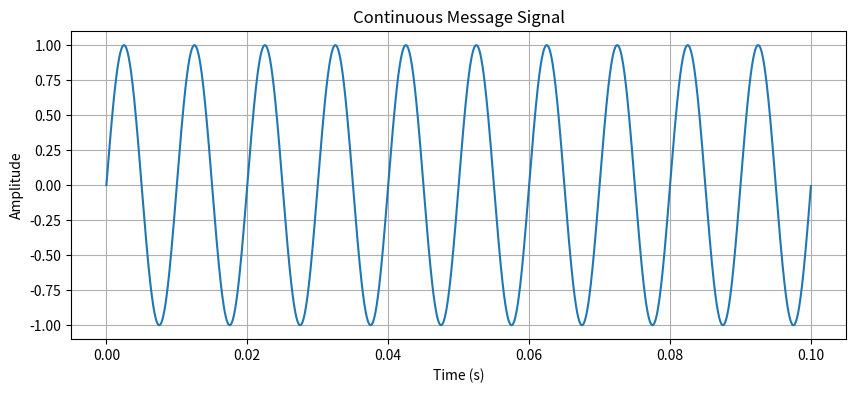
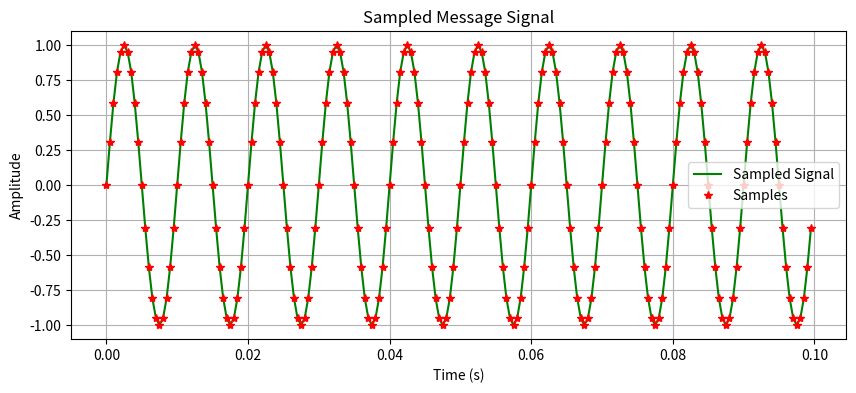
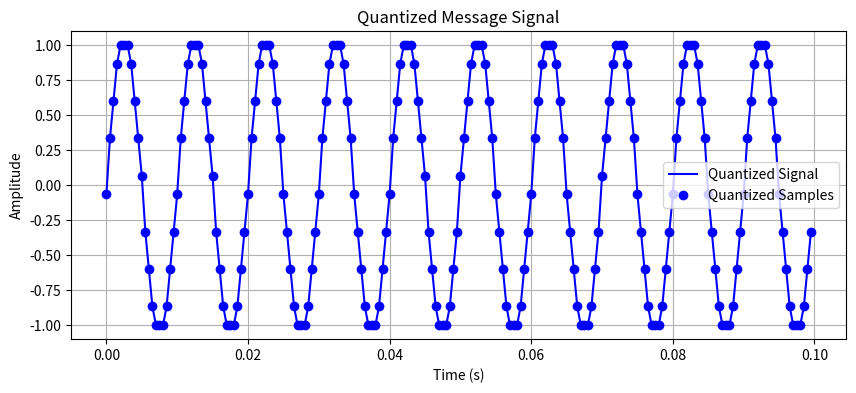
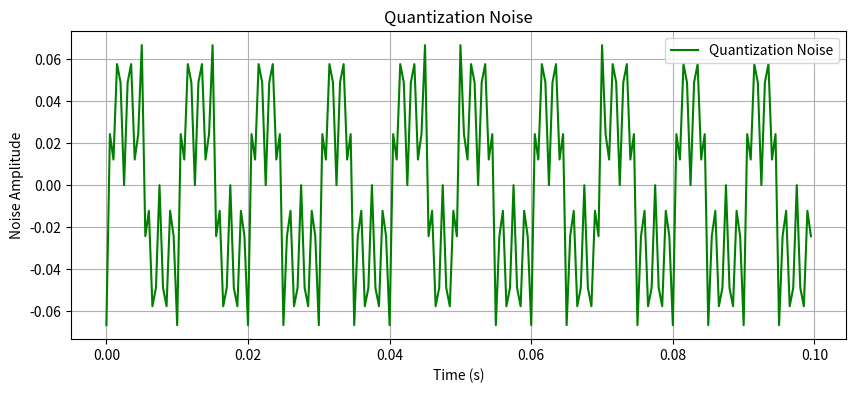

These charts were generated, in order, by the following Python code:
import pandas as pd
import numpy as np
import matplotlib.pyplot as plt
from scipy.signal import sawtooth

# Generate the time vector for the continuous signal
t = np.arange(0, 0.1, 0.00001)

# Generate the message signal (sinusoidal)
message = np.sin(2 * np.pi * 100 * t)

# Plot the continuous message signal
plt.figure(figsize=(10, 4))
plt.plot(t, message)
plt.title("Continuous Message Signal")
plt.xlabel("Time (s)")
plt.ylabel("Amplitude")
plt.grid(True)
plt.show()

# Generate the time vector for the sampled signal
ts = np.arange(0, 0.1, 1 / (2 * 1000))

# Sample the message signal
sampled_message = np.sin(2 * np.pi * 100 * ts)

# Plot the sampled message signal
plt.figure(figsize=(10, 4))
plt.plot(ts, sampled_message, "g", label="Sampled Signal")
plt.plot(ts, sampled_message, "r*", label="Samples")
plt.title("Sampled Message Signal")
plt.xlabel("Time (s)")
plt.ylabel("Amplitude")
plt.legend()
plt.grid(True)
plt.show()

# Get the quantization level from the user
L = 16

print("sampled_message:", sampled_message)
# Generate quantization levels
tq = np.linspace(round(min(sampled_message)), round(max(sampled_message)), L)
print("Quantization levels:", tq)

# Quantize the sampled signal
q_sig = [min(tq, key=lambda x: abs(x - s)) for s in sampled_message]
print("Quantized signal:", q_sig)

# Plot the quantized signal
plt.figure(figsize=(10, 4))
plt.plot(ts, q_sig, "b", label="Quantized Signal")
plt.plot(ts, q_sig, "bo", label="Quantized Samples")
plt.title("Quantized Message Signal")
plt.xlabel("Time (s)")
plt.ylabel("Amplitude")
plt.legend()
plt.grid(True)
plt.show()

# Create a dictionary to map quantized levels to binary codes
bit = int(np.ceil(np.log2(L)))
binary = {level: format(i, f'0{bit}b') for i, level in enumerate(tq)}
print("Binary encoding:", binary)
# Encode the quantized message
encoded_message = [binary[q] for q in q_sig]
print("Encoded message:", encoded_message)

# Compute the quantization noise
noise = np.array(q_sig) - np.array(sampled_message)

# Plot the quantization noise
plt.figure(figsize=(10, 4))
plt.plot(ts, noise, "g", label="Quantization Noise")
plt.title("Quantization Noise")
plt.xlabel("Time (s)")
plt.ylabel("Noise Amplitude")
plt.legend()
plt.grid(True)
plt.show()

# Define a function to compute power of a signal


def power(signal):
    return np.mean(np.square(signal))


# Compute SNR
snr = power(sampled_message) / power(noise)
snr_db = 20 * np.log10(snr)
print("SNR (dB):", snr_db)


# Create a DataFrame
data = {
    "Sampled Message": sampled_message,
    "Quantized Signal": q_sig,
    "Encoded Message": encoded_message
}

df = pd.DataFrame(data)
print("Binary encoding:", binary)

# Display the DataFrame
print(df)
